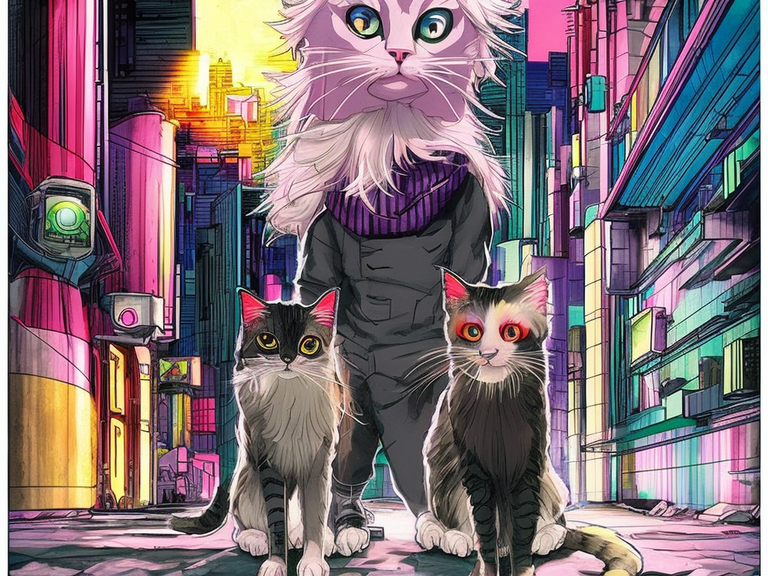
Generation parameters embedded in this image by AUTOMATIC1111 Stable Diffusion web UI or a fork of it (Forge, ...) (PNG 'parameters' text chunk):
cats living in a cyberpunk city. colorful manga
Steps: 66, Sampler: DPM2 a Karras, CFG scale: 7, Seed: 121319606, Size: 1024x768, Model hash: 4bdfc29c